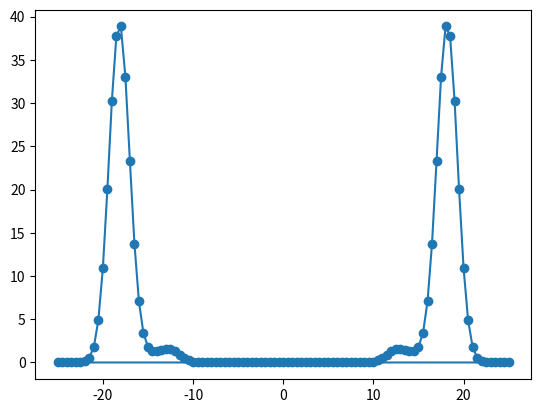

Write Python code to recreate this figure.
# -*- coding: utf-8 -*-
"""
FFT Basics
"""
import numpy as np
import matplotlib.pyplot as plt

f = 18
num = 100
start = -1
end = 1
step = (end - start)/num

test_x = np.array([(step*x + start) for x in range(num+1)])                 
test_y = np.array([np.e**(-x**2/(2*0.1**2))*(np.cos(2*np.pi*f*x)+0.2*np.cos(2*np.pi*0.7*f*x)) for x in test_x])

#plt.plot(test_x,test_y,"o-")
fourier = np.fft.fft(test_y) #question for self: what are different ffts in py

pwr_spct = list(np.abs(fourier)**2)


"""
assign absolute frequencies to the data. 
presently: must have an even number of data points, but can be generalized
"""

fourier_x = [1/(step*num)*x for x in range(num//2+1)]
fx = fourier_x + [-1*x for x in fourier_x[:0:-1]]

plt.plot(fx,pwr_spct,"o-")

